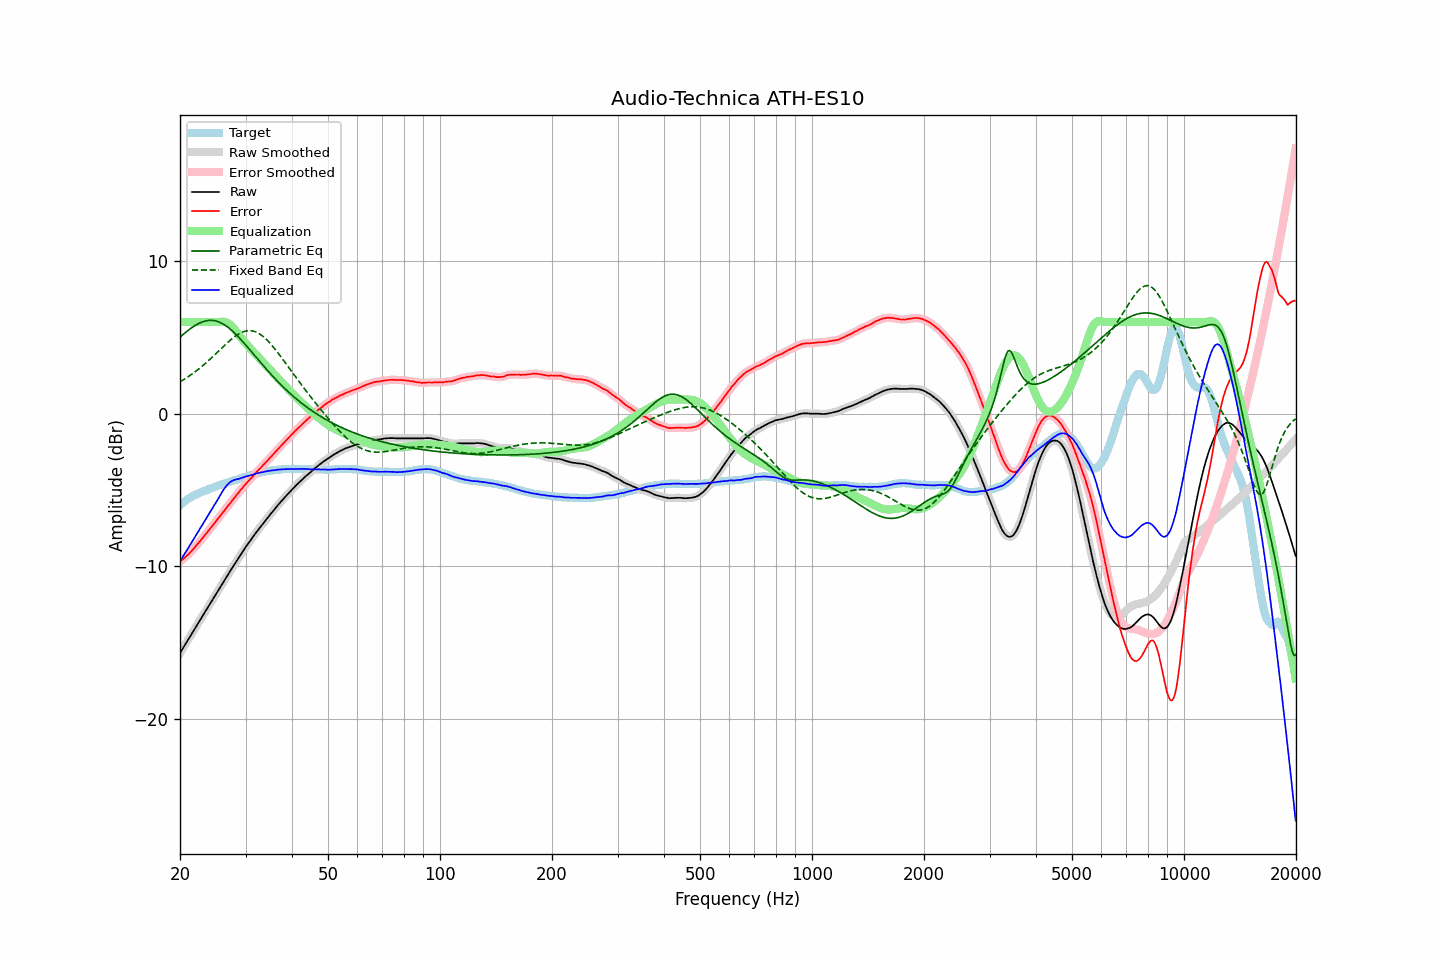

The file beside this chart, header and first rows:
frequency, raw, error, smoothed, error_smoothed, equalization, parametric_eq, fixed_band_eq, equalized_raw, equalized_smoothed, target
20.00, -15.68, -9.68, -15.68, -9.68, 6.00, 5.01, 2.09, -9.68, -9.68, -6.00
20.20, -15.51, -9.60, -15.51, -9.60, 6.00, 5.11, 2.15, -9.51, -9.51, -5.91
20.40, -15.34, -9.52, -15.34, -9.51, 6.00, 5.20, 2.22, -9.34, -9.34, -5.82
20.61, -15.17, -9.42, -15.17, -9.43, 6.00, 5.28, 2.28, -9.17, -9.17, -5.75
20.81, -14.99, -9.33, -14.99, -9.33, 6.00, 5.37, 2.35, -8.99, -8.99, -5.66
21.02, -14.82, -9.24, -14.82, -9.23, 6.00, 5.45, 2.42, -8.82, -8.82, -5.58
21.23, -14.65, -9.13, -14.65, -9.13, 6.00, 5.53, 2.49, -8.65, -8.65, -5.52
21.44, -14.48, -9.02, -14.48, -9.02, 6.00, 5.61, 2.56, -8.48, -8.48, -5.46
21.66, -14.30, -8.91, -14.30, -8.91, 6.00, 5.68, 2.64, -8.30, -8.30, -5.39
21.87, -14.13, -8.79, -14.13, -8.79, 6.00, 5.75, 2.72, -8.13, -8.13, -5.34
22.09, -13.96, -8.67, -13.96, -8.67, 6.00, 5.82, 2.79, -7.96, -7.96, -5.29
22.31, -13.79, -8.55, -13.79, -8.54, 6.00, 5.88, 2.88, -7.79, -7.79, -5.24
22.54, -13.61, -8.42, -13.61, -8.42, 6.00, 5.93, 2.96, -7.61, -7.61, -5.19
22.76, -13.44, -8.29, -13.44, -8.29, 6.00, 5.98, 3.05, -7.44, -7.44, -5.15
22.99, -13.27, -8.16, -13.27, -8.15, 6.00, 6.02, 3.13, -7.27, -7.27, -5.11
23.22, -13.09, -8.02, -13.09, -8.02, 6.00, 6.05, 3.22, -7.09, -7.09, -5.07
23.45, -12.92, -7.89, -12.92, -7.89, 6.00, 6.08, 3.31, -6.92, -6.92, -5.02
23.69, -12.75, -7.77, -12.75, -7.76, 6.00, 6.10, 3.41, -6.75, -6.75, -4.99
23.92, -12.58, -7.63, -12.58, -7.64, 6.00, 6.11, 3.50, -6.58, -6.58, -4.94
24.16, -12.40, -7.50, -12.40, -7.50, 6.00, 6.12, 3.60, -6.40, -6.40, -4.89
24.40, -12.23, -7.37, -12.23, -7.37, 6.00, 6.11, 3.70, -6.23, -6.23, -4.86
24.65, -12.06, -7.23, -12.05, -7.23, 6.00, 6.10, 3.80, -6.06, -6.05, -4.83
24.89, -11.88, -7.09, -11.88, -7.10, 6.00, 6.08, 3.90, -5.88, -5.88, -4.79
25.14, -11.71, -6.96, -11.71, -6.96, 6.00, 6.05, 4.00, -5.71, -5.71, -4.75
25.39, -11.54, -6.83, -11.54, -6.83, 6.01, 6.02, 4.10, -5.53, -5.53, -4.71
25.65, -11.37, -6.70, -11.37, -6.70, 6.02, 5.98, 4.20, -5.35, -5.35, -4.67
25.91, -11.19, -6.55, -11.19, -6.56, 6.03, 5.92, 4.30, -5.17, -5.17, -4.64
26.16, -11.02, -6.42, -11.02, -6.42, 6.02, 5.87, 4.40, -4.99, -5.00, -4.60
26.43, -10.85, -6.28, -10.85, -6.29, 6.01, 5.80, 4.50, -4.85, -4.85, -4.57
26.69, -10.69, -6.16, -10.69, -6.16, 5.97, 5.73, 4.60, -4.72, -4.72, -4.53
26.96, -10.52, -6.03, -10.52, -6.03, 5.92, 5.65, 4.70, -4.60, -4.60, -4.49
27.23, -10.35, -5.89, -10.35, -5.89, 5.85, 5.57, 4.79, -4.51, -4.51, -4.46
27.50, -10.18, -5.76, -10.18, -5.76, 5.75, 5.48, 4.88, -4.43, -4.43, -4.42
27.77, -10.02, -5.62, -10.02, -5.62, 5.64, 5.38, 4.96, -4.38, -4.37, -4.39
28.05, -9.85, -5.50, -9.85, -5.49, 5.52, 5.28, 5.04, -4.33, -4.33, -4.35
28.33, -9.69, -5.35, -9.69, -5.36, 5.38, 5.18, 5.12, -4.31, -4.31, -4.33
28.62, -9.52, -5.23, -9.52, -5.23, 5.24, 5.07, 5.19, -4.28, -4.28, -4.30
28.90, -9.36, -5.10, -9.36, -5.10, 5.10, 4.96, 5.25, -4.26, -4.26, -4.26
29.19, -9.19, -4.96, -9.19, -4.97, 4.97, 4.84, 5.30, -4.22, -4.22, -4.23
29.48, -9.03, -4.85, -9.03, -4.84, 4.84, 4.73, 5.35, -4.18, -4.18, -4.18
29.78, -8.87, -4.71, -8.87, -4.72, 4.72, 4.61, 5.39, -4.15, -4.15, -4.16
30.08, -8.71, -4.59, -8.72, -4.60, 4.60, 4.49, 5.41, -4.11, -4.12, -4.12
30.38, -8.57, -4.48, -8.57, -4.48, 4.48, 4.37, 5.43, -4.09, -4.09, -4.09
30.68, -8.42, -4.37, -8.42, -4.37, 4.36, 4.24, 5.44, -4.06, -4.06, -4.05
30.99, -8.28, -4.25, -8.28, -4.25, 4.24, 4.12, 5.44, -4.04, -4.03, -4.03
31.30, -8.13, -4.14, -8.13, -4.13, 4.13, 3.99, 5.42, -4.00, -4.00, -4.00
31.61, -7.98, -4.01, -7.98, -4.01, 4.01, 3.87, 5.40, -3.97, -3.97, -3.97
31.93, -7.83, -3.89, -7.84, -3.90, 3.90, 3.74, 5.36, -3.93, -3.94, -3.94
32.24, -7.70, -3.78, -7.70, -3.78, 3.79, 3.62, 5.32, -3.91, -3.91, -3.92
32.57, -7.56, -3.67, -7.56, -3.67, 3.67, 3.49, 5.26, -3.89, -3.88, -3.89
32.89, -7.42, -3.57, -7.42, -3.57, 3.56, 3.37, 5.19, -3.86, -3.86, -3.85
33.22, -7.29, -3.46, -7.29, -3.45, 3.45, 3.25, 5.12, -3.84, -3.84, -3.83
33.55, -7.16, -3.34, -7.15, -3.34, 3.34, 3.13, 5.03, -3.82, -3.81, -3.81
33.89, -7.02, -3.22, -7.02, -3.23, 3.23, 3.00, 4.94, -3.79, -3.79, -3.80
34.23, -6.89, -3.12, -6.89, -3.12, 3.12, 2.88, 4.84, -3.77, -3.77, -3.77
34.57, -6.76, -3.01, -6.76, -3.00, 3.00, 2.77, 4.73, -3.76, -3.75, -3.75
34.92, -6.62, -2.88, -6.63, -2.89, 2.89, 2.65, 4.62, -3.73, -3.74, -3.74
35.27, -6.49, -2.78, -6.49, -2.77, 2.77, 2.53, 4.50, -3.72, -3.72, -3.71
35.62, -6.37, -2.66, -6.37, -2.66, 2.66, 2.42, 4.37, -3.71, -3.71, -3.71
35.97, -6.24, -2.54, -6.24, -2.55, 2.54, 2.31, 4.24, -3.70, -3.70, -3.70
... 635 more rows
